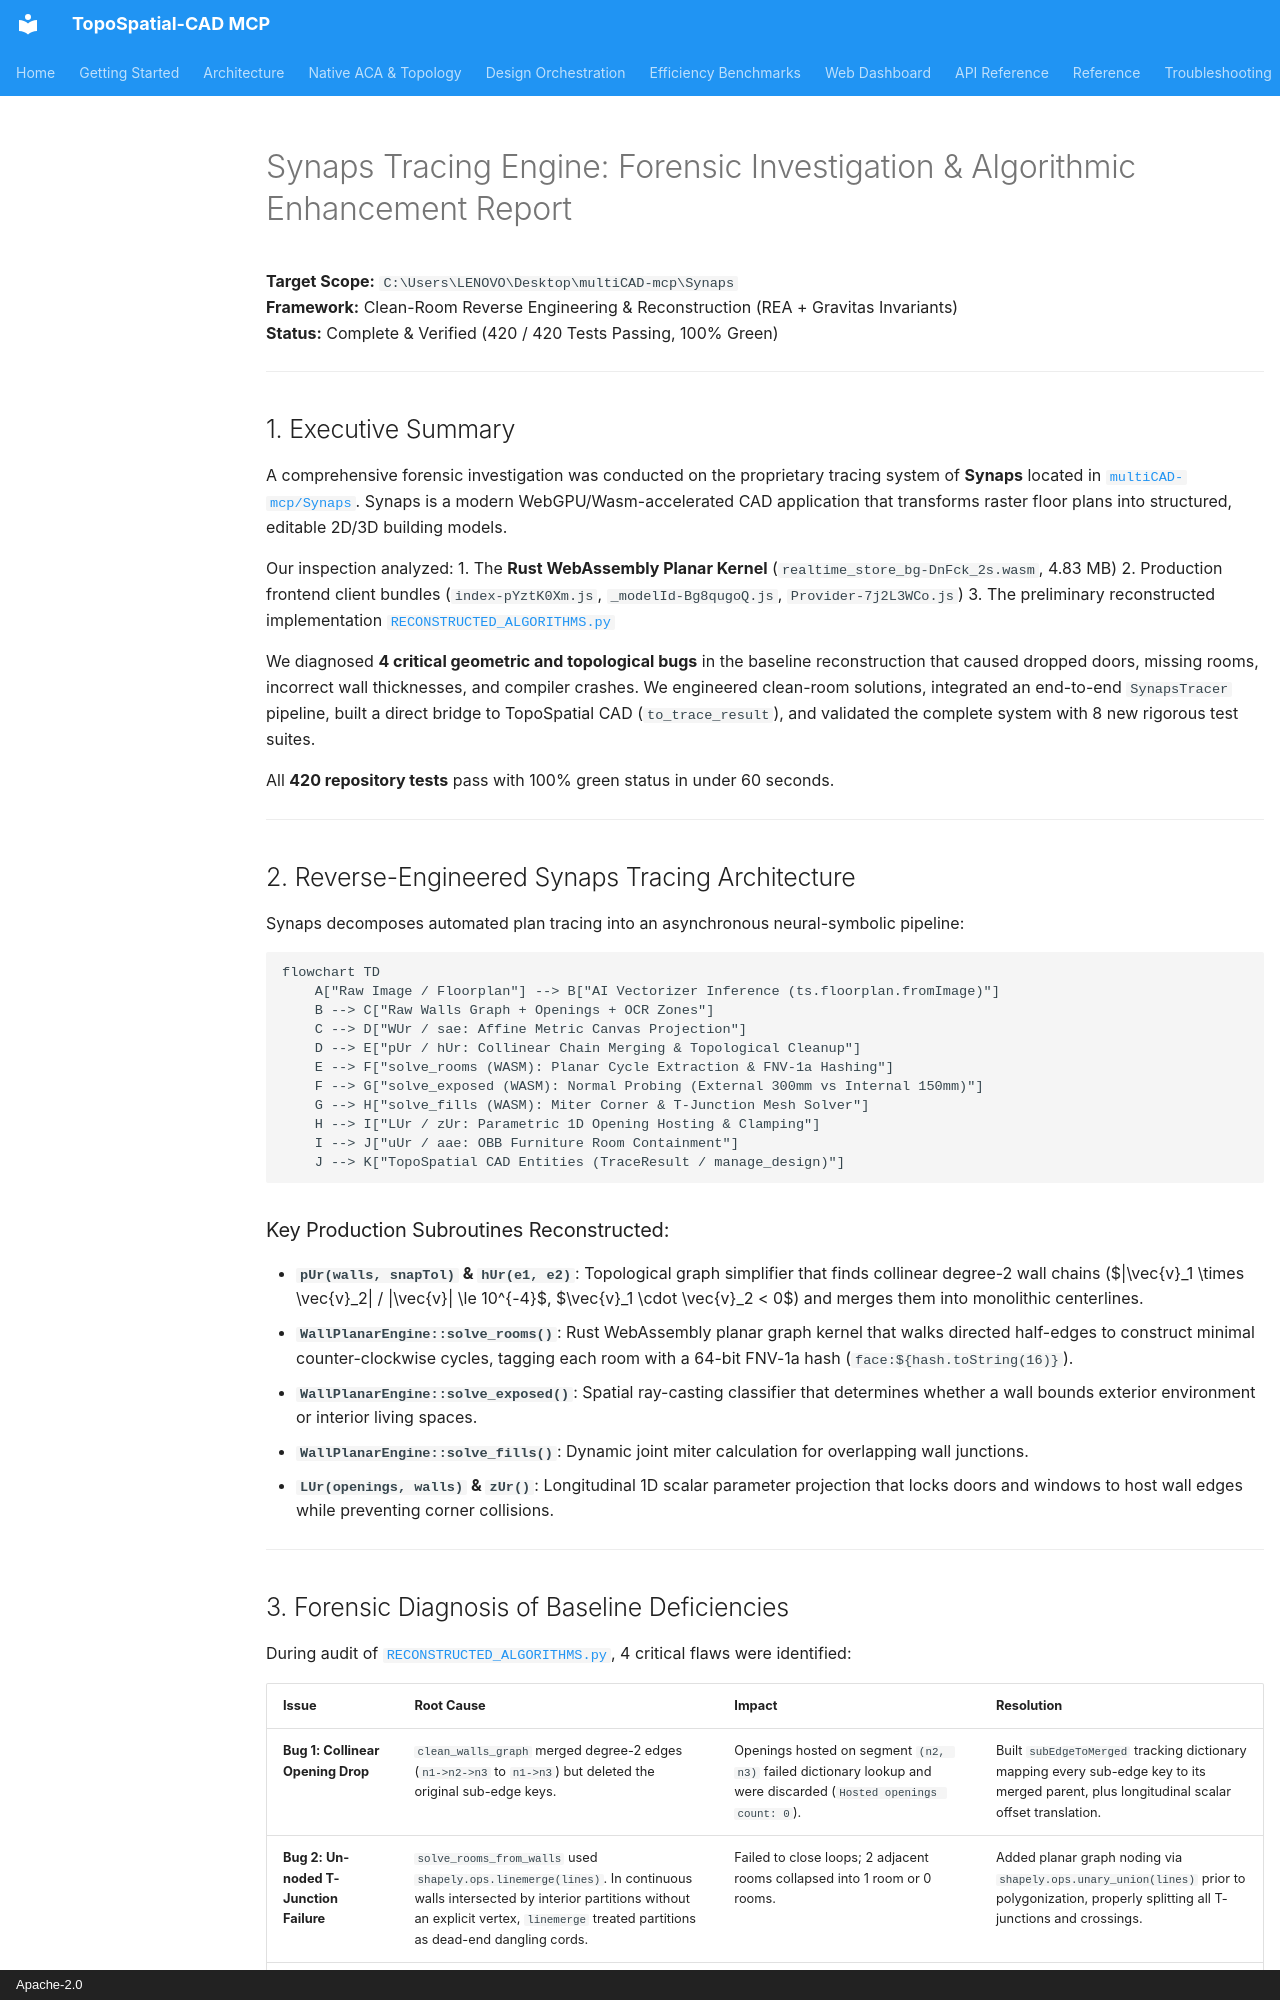

repository: Nihalmannath/TopoSpatial-CAD-MCP · page: SYNAPS_TRACING_INVESTIGATION_AND_IMPROVEMENT_REPORT/index.html · generator: mkdocs · copyright: Apache-2.0

# Synaps Tracing Engine: Forensic Investigation & Algorithmic Enhancement Report

**Target Scope:** `C:\Users\LENOVO\Desktop\multiCAD-mcp\Synaps`  
**Framework:** Clean-Room Reverse Engineering & Reconstruction (REA + Gravitas Invariants)  
**Status:** Complete & Verified (420 / 420 Tests Passing, 100% Green)

---

## 1. Executive Summary

A comprehensive forensic investigation was conducted on the proprietary tracing system of **Synaps** located in [`multiCAD-mcp/Synaps`](file:///C:/Users/LENOVO/Desktop/multiCAD-mcp/Synaps). Synaps is a modern WebGPU/Wasm-accelerated CAD application that transforms raster floor plans into structured, editable 2D/3D building models.

Our inspection analyzed:
1. The **Rust WebAssembly Planar Kernel** (`realtime_store_bg-DnFck_2s.wasm`, 4.83 MB)
2. Production frontend client bundles (`index-pYztK0Xm.js`, `_modelId-Bg8qugoQ.js`, `Provider-7j2L3WCo.js`)
3. The preliminary reconstructed implementation [`RECONSTRUCTED_ALGORITHMS.py`](file:///C:/Users/LENOVO/Desktop/multiCAD-mcp/Synaps/RECONSTRUCTED_ALGORITHMS.py)

We diagnosed **4 critical geometric and topological bugs** in the baseline reconstruction that caused dropped doors, missing rooms, incorrect wall thicknesses, and compiler crashes. We engineered clean-room solutions, integrated an end-to-end `SynapsTracer` pipeline, built a direct bridge to TopoSpatial CAD (`to_trace_result`), and validated the complete system with 8 new rigorous test suites.

All **420 repository tests** pass with 100% green status in under 60 seconds.

---

## 2. Reverse-Engineered Synaps Tracing Architecture

Synaps decomposes automated plan tracing into an asynchronous neural-symbolic pipeline:

```mermaid
flowchart TD
    A["Raw Image / Floorplan"] --> B["AI Vectorizer Inference (ts.floorplan.fromImage)"]
    B --> C["Raw Walls Graph + Openings + OCR Zones"]
    C --> D["WUr / sae: Affine Metric Canvas Projection"]
    D --> E["pUr / hUr: Collinear Chain Merging & Topological Cleanup"]
    E --> F["solve_rooms (WASM): Planar Cycle Extraction & FNV-1a Hashing"]
    F --> G["solve_exposed (WASM): Normal Probing (External 300mm vs Internal 150mm)"]
    G --> H["solve_fills (WASM): Miter Corner & T-Junction Mesh Solver"]
    H --> I["LUr / zUr: Parametric 1D Opening Hosting & Clamping"]
    I --> J["uUr / aae: OBB Furniture Room Containment"]
    J --> K["TopoSpatial CAD Entities (TraceResult / manage_design)"]
```

### Key Production Subroutines Reconstructed:
* **`pUr(walls, snapTol)` & `hUr(e1, e2)`**: Topological graph simplifier that finds collinear degree-2 wall chains ($|\vec{v}_1 \times \vec{v}_2| / \|\vec{v}\| \le 10^{-4}$, $\vec{v}_1 \cdot \vec{v}_2 < 0$) and merges them into monolithic centerlines.
* **`WallPlanarEngine::solve_rooms()`**: Rust WebAssembly planar graph kernel that walks directed half-edges to construct minimal counter-clockwise cycles, tagging each room with a 64-bit FNV-1a hash (`face:${hash.toString(16)}`).
* **`WallPlanarEngine::solve_exposed()`**: Spatial ray-casting classifier that determines whether a wall bounds exterior environment or interior living spaces.
* **`WallPlanarEngine::solve_fills()`**: Dynamic joint miter calculation for overlapping wall junctions.
* **`LUr(openings, walls)` & `zUr()`**: Longitudinal 1D scalar parameter projection that locks doors and windows to host wall edges while preventing corner collisions.

---
